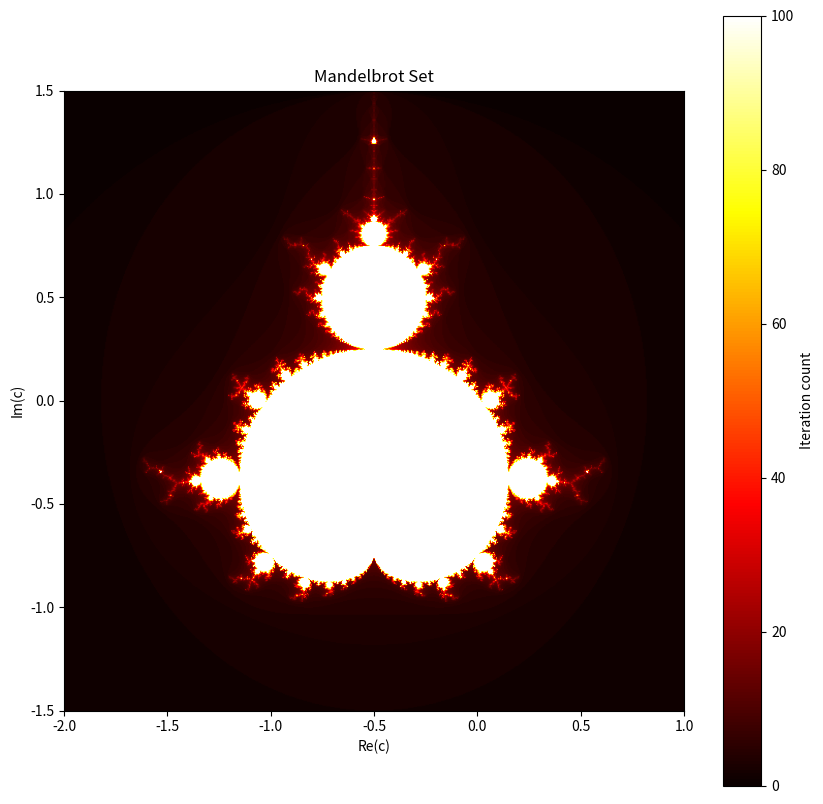

Here is the Python script that generated this plot:
import numpy as np
import matplotlib.pyplot as plt
from typing import Tuple, List, Optional, Union

def mandelbrot(
    width: int = 800,
    height: int = 600,
    max_iter: int = 100,
    x_range: Tuple[float, float] = (-2, 1),
    y_range: Tuple[float, float] = (-1.5, 1.5)
) -> np.ndarray:
    """
    Generate the Mandelbrot set visualization.
    
    Args:
        width (int): Image width in pixels
        height (int): Image height in pixels
        max_iter (int): Maximum number of iterations
        x_range (Tuple[float, float]): Range for real component
        y_range (Tuple[float, float]): Range for imaginary component
    
    Returns:
        np.ndarray: Array representing the Mandelbrot set
    """
    x = np.linspace(x_range[0], x_range[1], width)
    y = np.linspace(y_range[0], y_range[1], height)
    c = x[:, np.newaxis] + 1j * y[np.newaxis, :]
    z = np.zeros_like(c)
    divtime = max_iter + np.zeros(z.shape, dtype=int)

    for i in range(max_iter):
        z = z**2 + c
        diverge = z*np.conj(z) > 2**2
        div_now = diverge & (divtime == max_iter)
        divtime[div_now] = i
        z[diverge] = 2

    return divtime

def plot_mandelbrot(
    width: int = 800,
    height: int = 600,
    cmap: str = 'hot'
) -> None:
    """
    Plot the Mandelbrot set using matplotlib.
    
    Args:
        width (int): Image width in pixels
        height (int): Image height in pixels
        cmap (str): Colormap to use for visualization
    """
    plt.figure(figsize=(10, 10))
    plt.imshow(
        mandelbrot(width, height),
        cmap=cmap,
        extent=[-2, 1, -1.5, 1.5]
    )
    plt.colorbar(label='Iteration count')
    plt.title('Mandelbrot Set')
    plt.xlabel('Re(c)')
    plt.ylabel('Im(c)')
    plt.show()

if __name__ == "__main__":
    plot_mandelbrot()
